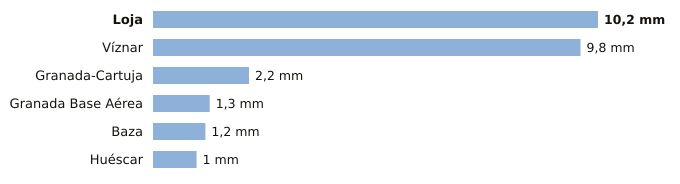

The data file committed next to this chart (first rows):
estacion, provincia, indicativo, mm_6_dias_anteriores, mm_hoy, mm_7_dias, horas_de_hoy
Loja, Granada, 5582A, 10.2, 0.0, 10.2, 2
Víznar, Granada, 5515D, 9.8, 0.0, 9.8, 2
Granada-Cartuja, Granada, 5515X, 2.2, 0.0, 2.2, 2
Granada Base Aérea, Granada, 5514Z, 1.3, 0.0, 1.3, 2
Baza, Granada, 5047E, 1.2, 0.0, 1.2, 2
Huéscar, Granada, 5051X, 1.0, 0.0, 1.0, 2
